Run: headless pygame with SDL's dummy video driver; simulated clock (each Clock.tick advances the game by its frame time, no real sleeping); random seed 0; keys injected as events and as key.get_pressed() state; no mouse input.
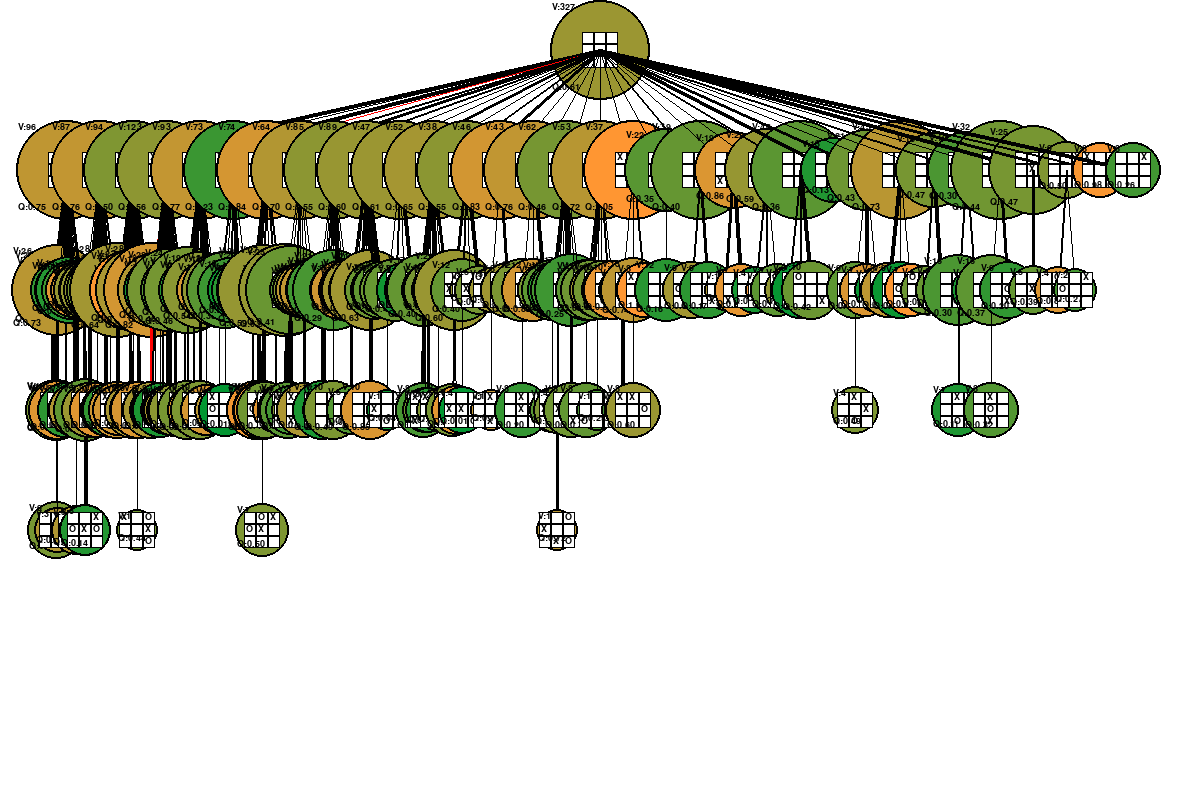
Frame 1 of 4 · flips 1–60 · no input
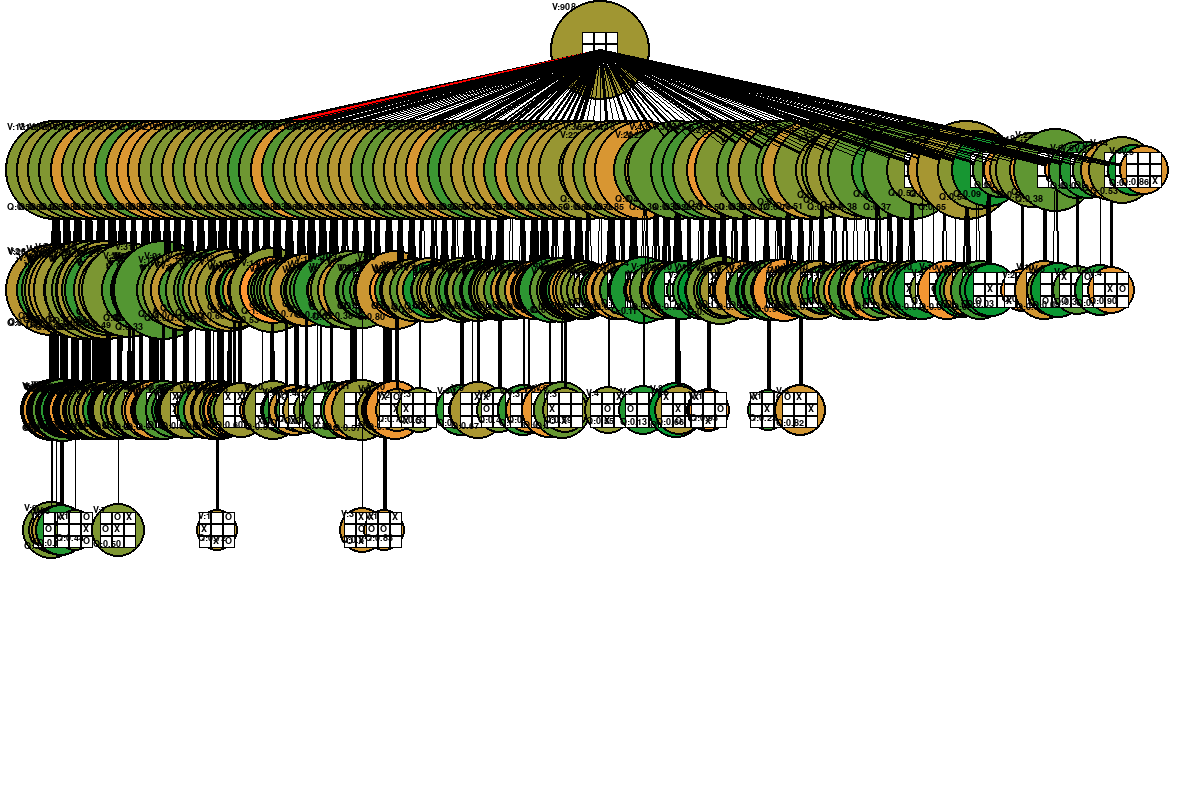
Frame 2 of 4 · flips 61–180 · tapped SPACE, RETURN · held RIGHT (→), D
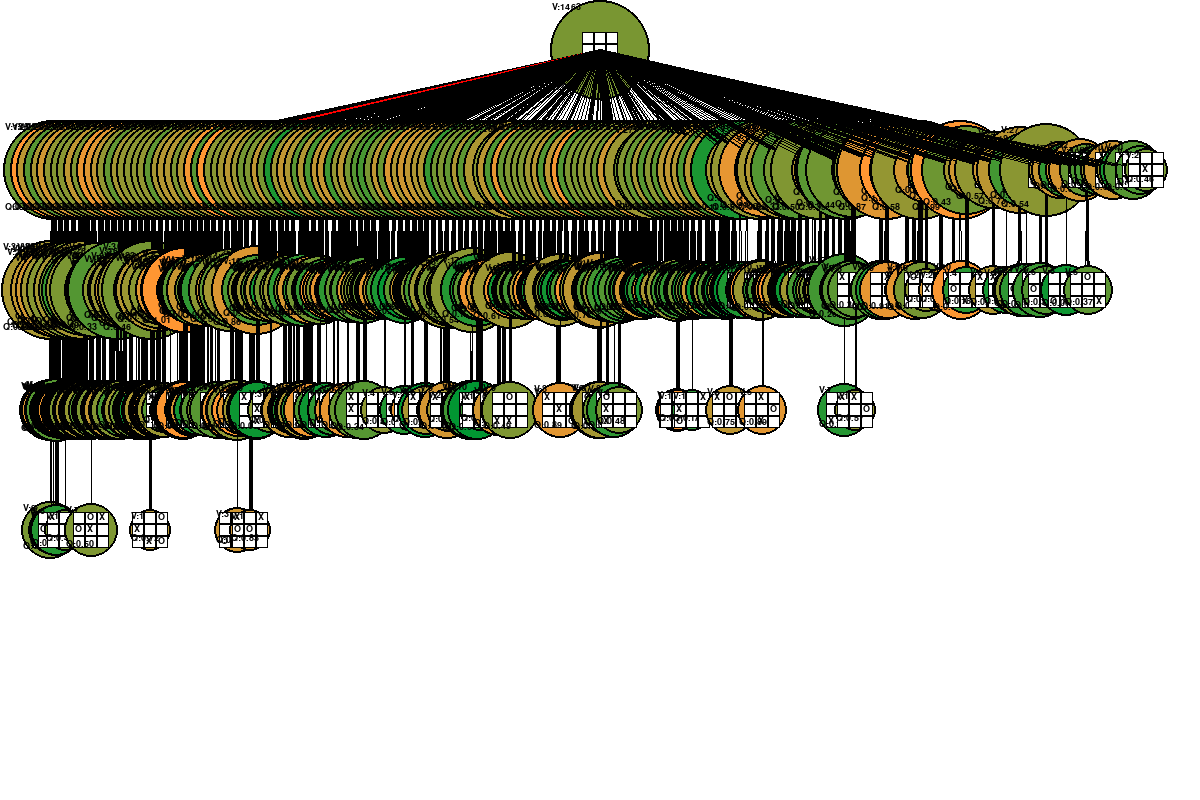
Frame 3 of 4 · flips 181–300 · held DOWN (↓), S
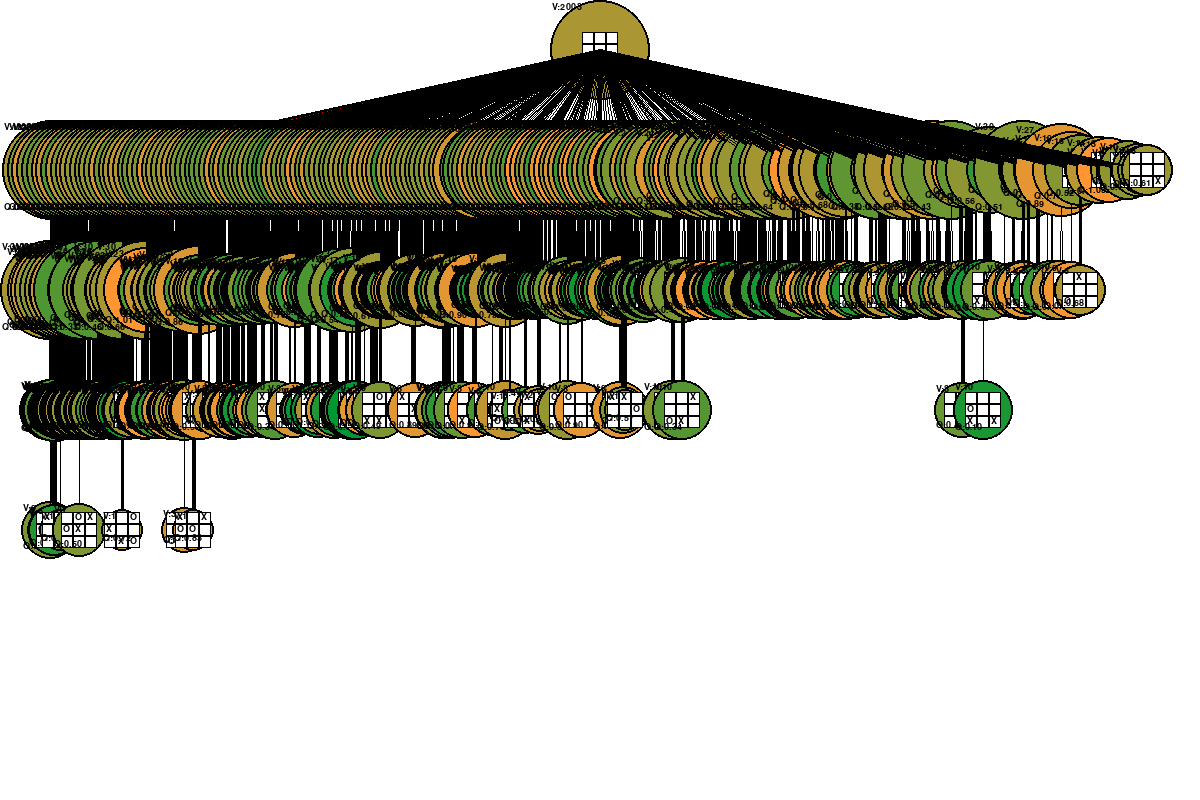
Frame 4 of 4 · flips 301–420 · held LEFT (←), A, UP (↑), W

The pygame program that drew these frames:

import pygame
import random

# ----------------------------
# 1. Pygame Setup
# ----------------------------
pygame.init()

WIDTH, HEIGHT = 1200, 800
screen = pygame.display.set_mode((WIDTH, HEIGHT))
pygame.display.set_caption("Dynamic Tic-Tac-Toe MCTS Visualization")

WHITE = (255, 255, 255)
BLACK = (0, 0, 0)
RED   = (255, 0, 0)

FONT = pygame.font.SysFont("Arial", 14)

# ----------------------------
# 2. Node Class
# ----------------------------
class Node:
    def __init__(self, board, parent=None):
        self.board = board  # string of 9 chars
        self.parent = parent
        self.children = []
        self.visits = 0
        self.value = 0
        self.pos = (0,0)
        self.edge_prob = 0

# ----------------------------
# 3. Tic-Tac-Toe Logic
# ----------------------------
def next_player(board):
    return "X" if board.count("X") <= board.count("O") else "O"

def legal_moves(board):
    return [i for i, c in enumerate(board) if c == " "]

def make_move(board, pos, player):
    new_board = list(board)
    new_board[pos] = player
    return "".join(new_board)

# ----------------------------
# 4. MCTS Step
# ----------------------------
def mcts_step(node):
    moves = legal_moves(node.board)
    if not moves:
        return
    if random.random() < 0.5:
        move = random.choice(moves)
        player = next_player(node.board)
        new_board = make_move(node.board, move, player)
        child = Node(new_board, parent=node)
        child.visits = random.randint(1, 10)
        child.value = random.random()
        child.edge_prob = random.random()
        node.children.append(child)
        node.visits += child.visits
        node.value = (node.value + child.value)/2
    else:
        node.visits += random.randint(1,5)
        node.value += random.random()/10

# ----------------------------
# 5. Best Path
# ----------------------------
def best_path(node):
    path = [node]
    current = node
    while current.children:
        best_child = max(current.children, key=lambda c: c.visits)
        path.append(best_child)
        current = best_child
    return path

# ----------------------------
# 6. Layout Tree (Non-overlapping)
# ----------------------------
def layout_tree(node, x, y, x_min=50, x_max=1150, y_step=120):
    node.pos = (x, y)
    n = len(node.children)
    if n == 0:
        return
    spacing = (x_max - x_min) / n
    for i, child in enumerate(node.children):
        child_x_min = x_min + i*spacing
        child_x_max = x_min + (i+1)*spacing
        child_x = (child_x_min + child_x_max)/2
        child_y = y + y_step
        layout_tree(child, child_x, child_y, child_x_min, child_x_max, y_step)

# ----------------------------
# 7. Draw Node and Board
# ----------------------------
def draw_board(node, best_path_nodes):
    x, y = node.pos
    # Node circle
    radius = min(50, 20 + int(node.visits))  # cap radius
    color = (int(min(node.value,1)*255), 150, 50)
    pygame.draw.circle(screen, color, (int(x), int(y)), radius)
    pygame.draw.circle(screen, BLACK, (int(x), int(y)), radius, 2)
    
    # Mini 3x3 board
    size = 12
    offset = 18
    for i in range(3):
        for j in range(3):
            cell = node.board[i*3+j]
            rect = pygame.Rect(x-offset+j*size, y-offset+i*size, size, size)
            pygame.draw.rect(screen, WHITE, rect)
            pygame.draw.rect(screen, BLACK, rect, 1)
            if cell != " ":
                text = FONT.render(cell, True, BLACK)
                screen.blit(text, (rect.x+2, rect.y))
    
    # Visits and value inside node
    visit_text = FONT.render(f"V:{node.visits}", True, BLACK)
    val_text = FONT.render(f"Q:{node.value:.2f}", True, BLACK)
    screen.blit(visit_text, (x - radius + 2, y - radius + 2))
    screen.blit(val_text, (x - radius + 2, y + radius - 18))
    
    # Draw edges and recursively draw children
    for child in node.children:
        edge_color = RED if child in best_path_nodes else BLACK
        width = max(1, int(child.edge_prob*5))
        pygame.draw.line(screen, edge_color, (x, y), child.pos, width)
        draw_board(child, best_path_nodes)

# ----------------------------
# 8. Main Loop
# ----------------------------
root = Node("         ")  # empty board
clock = pygame.time.Clock()
running = True

while running:
    for event in pygame.event.get():
        if event.type == pygame.QUIT:
            running = False
    
    screen.fill(WHITE)
    
    # Simulate several MCTS steps per frame
    nodes_to_expand = [root]
    for _ in range(10):
        node = random.choice(nodes_to_expand)
        mcts_step(node)
        nodes_to_expand += node.children
    
    # Layout tree
    layout_tree(root, WIDTH//2, 50)
    
    # Best path
    path_nodes = best_path(root)
    
    # Draw tree
    draw_board(root, path_nodes)
    
    pygame.display.flip()
    clock.tick(2)  # frames per second

pygame.quit()
